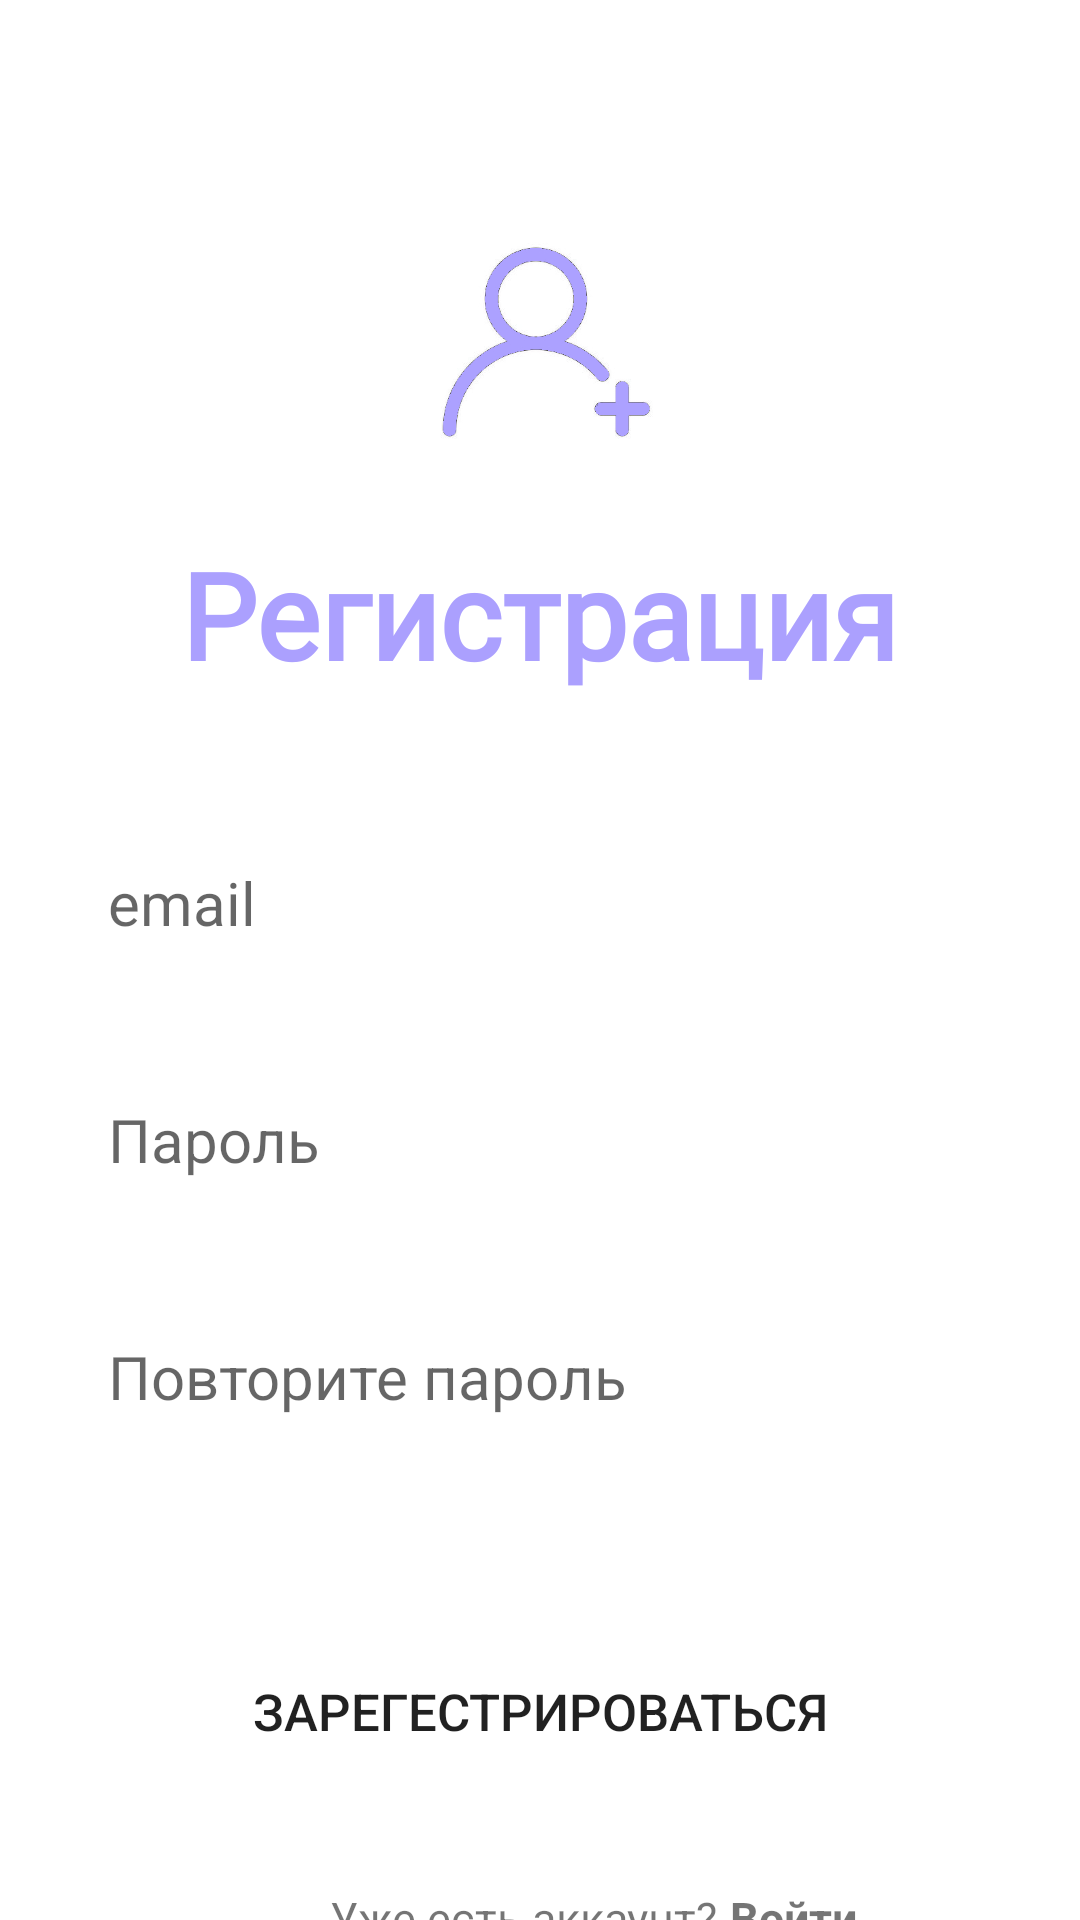

The Android layout XML behind this screen, and the referenced resources:
<!-- AndroidManifest.xml: application theme Theme.NoteToDoApp -->
<!-- res/layout/activity_create_account.xml -->
<?xml version="1.0" encoding="utf-8"?>
<androidx.constraintlayout.widget.ConstraintLayout xmlns:android="http://schemas.android.com/apk/res/android"
    xmlns:app="http://schemas.android.com/apk/res-auto"
    xmlns:tools="http://schemas.android.com/tools"
    android:id="@+id/relativeLayout"
    android:layout_width="match_parent"
    android:layout_height="match_parent"
    tools:context=".CreateAccountActivity">

    <ImageView
        android:id="@+id/imageView3"
        android:layout_width="128dp"
        android:layout_height="128dp"
        android:layout_marginTop="50dp"
        android:scaleType="centerInside"
        app:layout_constraintEnd_toEndOf="parent"
        app:layout_constraintHorizontal_bias="0.5"
        app:layout_constraintStart_toStartOf="parent"
        app:layout_constraintTop_toTopOf="parent"
        app:srcCompat="@drawable/signup"
        android:contentDescription="@string/todo1" />

    <TextView
        android:id="@+id/textView4"
        android:layout_width="wrap_content"
        android:layout_height="wrap_content"
        android:fontFamily="@font/bad_script"
        android:text="@string/registration"
        android:textColor="@color/purple_200"
        android:textSize="40sp"
        android:textStyle="bold"
        app:layout_constraintEnd_toEndOf="parent"
        app:layout_constraintHorizontal_bias="0.5"
        app:layout_constraintStart_toStartOf="parent"
        app:layout_constraintTop_toBottomOf="@+id/imageView3" />

    <EditText
        android:id="@+id/editText_email_register"
        android:layout_width="0dp"
        android:layout_height="wrap_content"
        android:layout_marginStart="20dp"
        android:layout_marginTop="40dp"
        android:layout_marginEnd="20dp"
        android:background="@drawable/rounded_corner"
        android:ems="10"
        android:hint="@string/email"
        android:inputType="textEmailAddress"
        android:minHeight="48dp"
        android:padding="16dp"
        android:textSize="20sp"
        app:layout_constraintEnd_toEndOf="parent"
        app:layout_constraintHorizontal_bias="0.5"
        app:layout_constraintStart_toStartOf="parent"
        app:layout_constraintTop_toBottomOf="@+id/textView4"
        app:layout_goneMarginTop="10dp"
        android:autofillHints="" />

    <EditText
        android:id="@+id/editText_password_register"
        android:layout_width="0dp"
        android:layout_height="wrap_content"
        android:layout_marginStart="20dp"
        android:layout_marginTop="20dp"
        android:layout_marginEnd="20dp"
        android:autofillHints=""
        android:background="@drawable/rounded_corner"
        android:ems="10"
        android:hint="@string/password"
        android:inputType="textPassword"
        android:minHeight="48dp"
        android:padding="16dp"
        android:textSize="20sp"
        app:layout_constraintEnd_toEndOf="parent"
        app:layout_constraintHorizontal_bias="0.5"
        app:layout_constraintStart_toStartOf="parent"
        app:layout_constraintTop_toBottomOf="@+id/editText_email_register"
        app:layout_goneMarginTop="10dp" />

    <EditText
        android:id="@+id/editText_confirm_password_register"
        android:layout_width="0dp"
        android:layout_height="wrap_content"
        android:layout_marginStart="20dp"
        android:layout_marginTop="20dp"
        android:layout_marginEnd="20dp"
        android:autofillHints=""
        android:background="@drawable/rounded_corner"
        android:ems="10"
        android:hint="@string/repeatpassword"
        android:inputType="textPassword"
        android:minHeight="48dp"
        android:padding="16dp"
        android:textSize="20sp"
        app:layout_constraintEnd_toEndOf="parent"
        app:layout_constraintHorizontal_bias="0.0"
        app:layout_constraintStart_toStartOf="parent"
        app:layout_constraintTop_toBottomOf="@+id/editText_password_register"
        app:layout_goneMarginTop="10dp" />

    <Button
        android:id="@+id/login_btn"
        android:layout_width="0dp"
        android:layout_height="64dp"
        android:layout_marginStart="20dp"
        android:layout_marginTop="50dp"
        android:layout_marginEnd="20dp"
        android:background="@drawable/rounded_corner"
        android:text="@string/Register"
        android:textSize="17sp"
        android:visibility="visible"
        app:layout_constraintEnd_toEndOf="parent"
        app:layout_constraintHorizontal_bias="0.5"
        app:layout_constraintStart_toStartOf="parent"
        app:layout_constraintTop_toBottomOf="@+id/editText_confirm_password_register" />

    <TextView
        android:id="@+id/textView7"
        android:layout_width="wrap_content"
        android:layout_height="wrap_content"
        android:layout_marginStart="110dp"
        android:layout_marginTop="150dp"
        android:text="@string/alreadyhaveanaccount"
        android:textSize="15sp"
        app:layout_constraintBottom_toBottomOf="parent"
        app:layout_constraintStart_toStartOf="parent"
        app:layout_constraintTop_toBottomOf="@+id/editText_confirm_password_register" />

    <TextView
        android:id="@+id/register_text_view_btn"
        android:layout_width="wrap_content"
        android:layout_height="wrap_content"
        android:layout_marginStart="4dp"
        android:layout_marginTop="150dp"
        android:text="@string/logintextview"
        android:textSize="15sp"
        android:textStyle="bold"
        app:layout_constraintBottom_toBottomOf="parent"
        app:layout_constraintStart_toEndOf="@+id/textView7"
        app:layout_constraintTop_toBottomOf="@+id/editText_confirm_password_register" />

    <ProgressBar
        android:id="@+id/progressBar"
        style="?android:attr/progressBarStyle"
        android:layout_width="64dp"
        android:layout_height="64dp"
        android:layout_marginTop="50dp"
        android:progressDrawable="@color/purple_200"
        android:visibility="gone"
        app:layout_constraintEnd_toEndOf="@+id/editText_confirm_password_register"
        app:layout_constraintStart_toStartOf="@+id/editText_confirm_password_register"
        app:layout_constraintTop_toBottomOf="@+id/editText_confirm_password_register" />

</androidx.constraintlayout.widget.ConstraintLayout>
<!-- resources referenced by this layout -->
<resources>
  <color name="purple_200">#ABA0FE</color>
  <!-- drawable signup: jpg bitmap (drawable, 35004 bytes) -->
  <string name="Register">Зарегестрироваться</string>
  <string name="alreadyhaveanaccount">Уже есть аккаунт?</string>
  <string name="email">email</string>
  <string name="logintextview">Войти</string>
  <string name="password">Пароль</string>
  <string name="registration">Регистрация</string>
  <string name="repeatpassword">Повторите пароль</string>
  <string name="todo1">TODO</string>
  <style name="Theme.NoteToDoApp" parent="Theme.MaterialComponents.DayNight.NoActionBar">
          
          <item name="colorPrimary">@color/purple_200</item>
          <item name="colorPrimaryVariant">@color/white</item>
          <item name="colorOnPrimary">@color/white</item>
          
          <item name="colorSecondary">@color/purple_200</item>
          <item name="colorSecondaryVariant">@color/purple_200</item>
          <item name="colorOnSecondary">@color/black</item>
          
          <item name="android:statusBarColor">?attr/colorPrimaryVariant</item>
          
      </style>
  <color name="white">#FFFFFFFF</color>
  <color name="black">#FF000000</color>
</resources>
